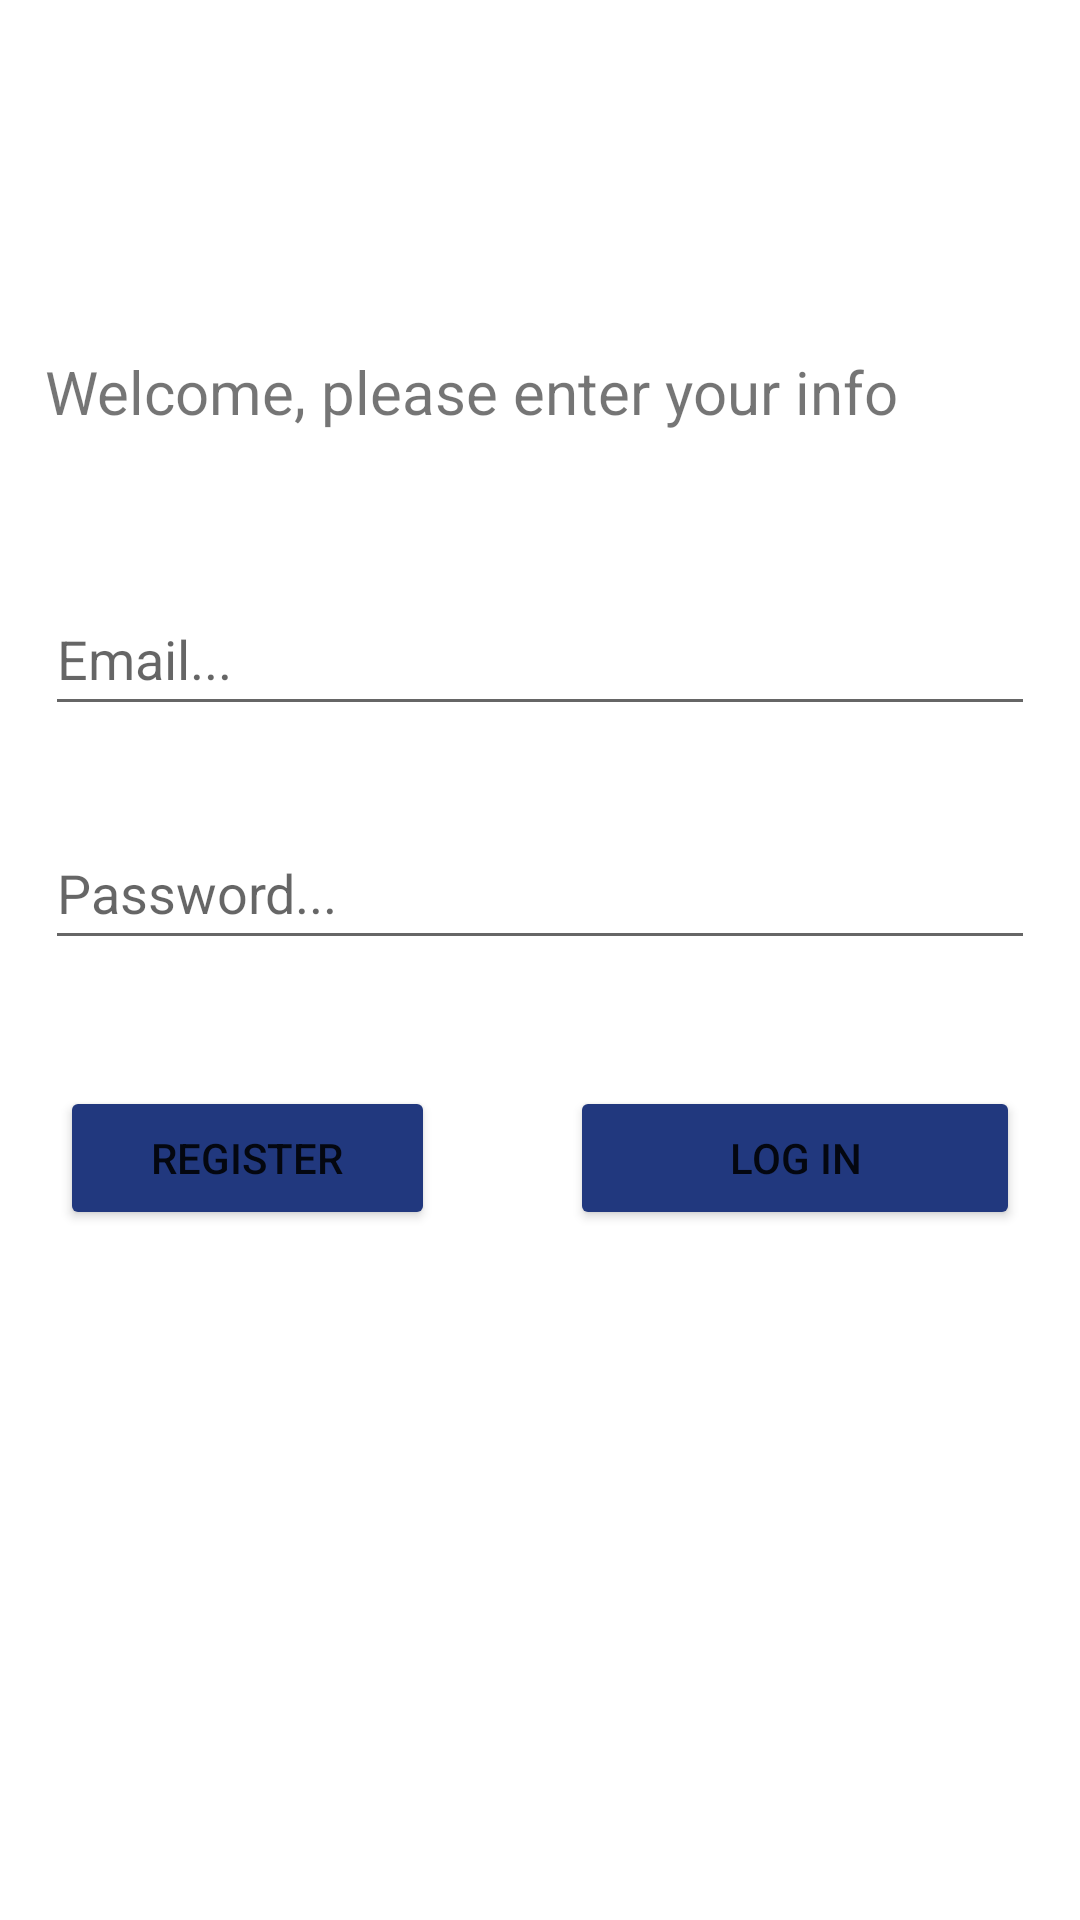

This screen was rendered from an Android layout file. Write that file and the resources it references.
<!-- AndroidManifest.xml: application theme Theme.FinalAndroidAssignment -->
<!-- res/layout/activity_login.xml -->
<?xml version="1.0" encoding="utf-8"?>
<RelativeLayout xmlns:android="http://schemas.android.com/apk/res/android"
    xmlns:app="http://schemas.android.com/apk/res-auto"
    xmlns:tools="http://schemas.android.com/tools"
    android:layout_width="match_parent"
    android:layout_height="match_parent"
    tools:context=".LoginActivity">

    <TextView
        android:id="@+id/lblWelcome"
        android:layout_width="383dp"
        android:layout_height="wrap_content"
        android:layout_alignParentTop="true"
        android:layout_marginLeft="15dp"
        android:layout_marginTop="117dp"
        android:layout_marginRight="15dp"
        android:text="@string/welcome_info"
        android:textSize="20sp"
        app:layout_constraintBottom_toBottomOf="parent"
        app:layout_constraintLeft_toLeftOf="parent"
        app:layout_constraintRight_toRightOf="parent"
        app:layout_constraintTop_toTopOf="parent"
        app:layout_constraintVertical_bias="0.17" />

    <EditText
        android:id="@+id/editTextEmail"
        android:layout_width="match_parent"
        android:layout_height="wrap_content"
        android:layout_below="@id/lblWelcome"
        android:layout_marginLeft="15dp"
        android:layout_marginTop="50dp"
        android:layout_marginRight="15dp"
        android:layout_marginBottom="20dp"
        android:ems="10"
        android:hint="@string/email"
        android:inputType="textEmailAddress"
        android:minHeight="48dp"
        app:layout_constraintEnd_toEndOf="parent"
        app:layout_constraintStart_toStartOf="parent"
        tools:layout_editor_absoluteY="166dp"
        tools:ignore="TextFields" />

    <EditText
        android:id="@+id/editTextPassword"
        android:layout_width="match_parent"
        android:layout_height="wrap_content"
        android:layout_below="@+id/editTextEmail"
        android:layout_marginLeft="15dp"
        android:layout_marginTop="10dp"
        android:layout_marginRight="15dp"
        android:layout_marginBottom="20dp"
        android:ems="10"
        android:hint="@string/password"
        android:inputType="textPassword"
        android:minHeight="48dp"
        app:layout_constraintEnd_toEndOf="parent"
        app:layout_constraintStart_toStartOf="parent"
        tools:layout_editor_absoluteY="166dp"
        tools:ignore="TextFields" />

    <Button
        android:id="@+id/btnLogin"
        android:layout_width="wrap_content"
        android:layout_height="wrap_content"
        android:layout_below="@id/editTextPassword"
        android:layout_alignParentEnd="true"
        android:layout_marginStart="5dp"
        android:layout_marginTop="22dp"
        android:layout_marginEnd="20dp"
        android:backgroundTint="#21387E"
        android:minWidth="150dp"
        android:onClick="login"
        android:text="@string/log_in"
        tools:ignore="UsingOnClickInXml" />

    <Button
        android:id="@+id/btnRegister"
        android:layout_width="wrap_content"
        android:layout_height="wrap_content"
        android:layout_below="@id/editTextPassword"
        android:layout_alignParentStart="true"
        android:layout_marginStart="20dp"
        android:layout_marginTop="22dp"
        android:layout_marginEnd="5dp"
        android:backgroundTint="#21387E"
        android:minWidth="125dp"
        android:onClick="register"
        android:text="@string/register"
        tools:ignore="UsingOnClickInXml" />

</RelativeLayout>
<!-- resources referenced by this layout -->
<resources>
  <string name="email">Email...</string>
  <string name="log_in">Log in</string>
  <string name="password">Password...</string>
  <string name="register">Register</string>
  <string name="welcome_info">Welcome, please enter your info</string>
  <style name="Theme.FinalAndroidAssignment" parent="Theme.MaterialComponents.DayNight.DarkActionBar">
          
          <item name="colorPrimary">@color/purple_500</item>
          <item name="colorPrimaryVariant">@color/purple_700</item>
          <item name="colorOnPrimary">@color/white</item>
          
          <item name="colorSecondary">@color/teal_200</item>
          <item name="colorSecondaryVariant">@color/teal_700</item>
          <item name="colorOnSecondary">@color/black</item>
          
          <item name="android:statusBarColor" tools:targetApi="l">?attr/colorPrimaryVariant</item>
          
      </style>
  <!-- not gathered from this repository: default colours our renderer supplied (Android Studio template values) -->
  <color name="purple_500">#FF6200EE</color>
  <color name="purple_700">#FF3700B3</color>
  <color name="teal_200">#FF03DAC5</color>
  <color name="teal_700">#FF018786</color>
  <color name="black">#FF000000</color>
  <color name="white">#FFFFFFFF</color>
</resources>
